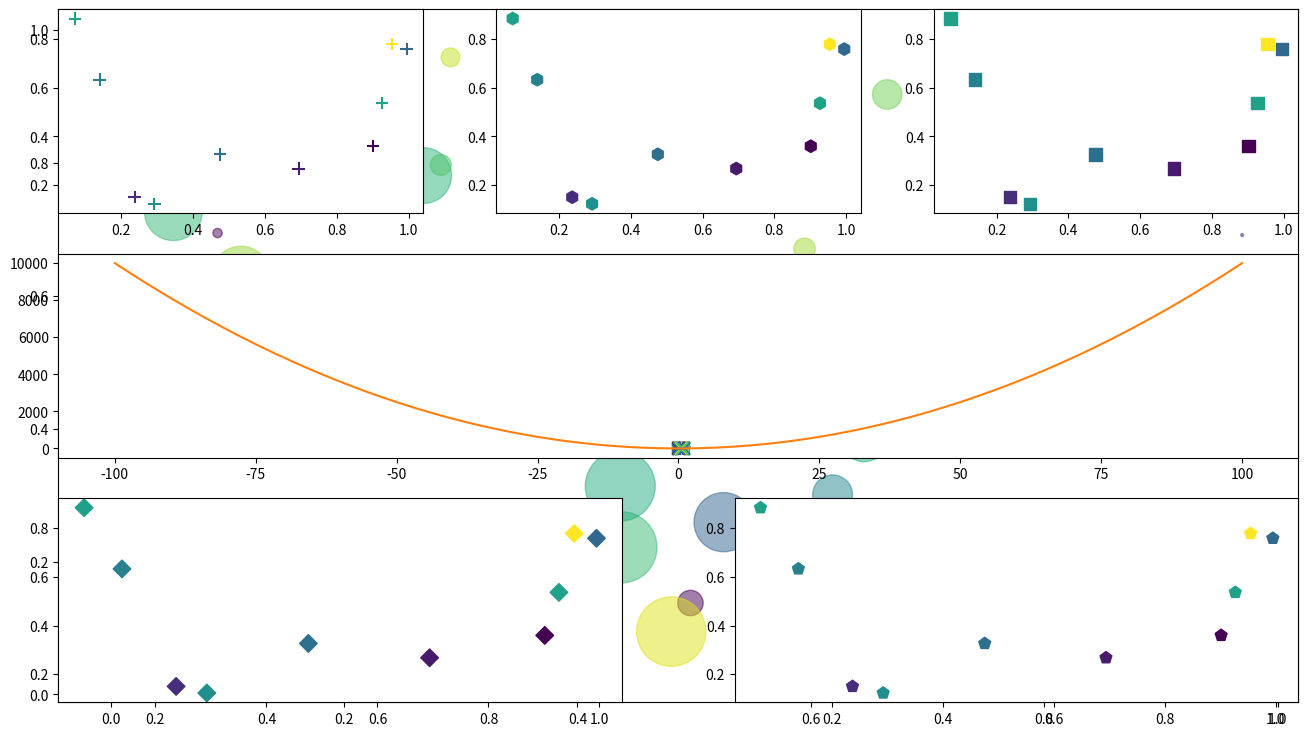

This figure's Python source: (Note: this script raises an exception after producing the figure.)
# Importamos las librerías

import scipy
from scipy import stats
import pandas as pd
import numpy as np
from matplotlib import pyplot as plt
from matplotlib import pylab 

# Gráficos inline y Tamaño adecuado
%matplotlib inline
pylab.rcParams['figure.figsize'] = 16,9

N = 50
x = np.random.rand(N)
y = np.random.rand(N)
colors = np.random.rand(N)
area = np.pi * (30 * np.random.rand(N))**2 

plt.scatter(x, y, s=area, c=colors, alpha=0.5)

x = np.random.rand(10)
y = np.random.rand(10)
colors = np.random.rand(10)

plt.subplot(325)
plt.scatter(x, y, s=80, c=colors, marker='D') # Diamante

plt.subplot(326)
plt.scatter(x, y, s=80, c=colors, marker='p') # Pentágono

plt.subplot(331)
plt.scatter(x, y, s=80, c=colors, marker='+') # Cruz

plt.subplot(332)
plt.scatter(x, y, s=80, c=colors, marker='h') # Hexágono

plt.subplot(333)
plt.scatter(x, y, s=80, c=colors, marker='s') # Cuadrado

plt.subplot(312)
plt.scatter(x, y, s=80, c=colors, marker='*') # Estrella


x = np.random.rand(10)
y = np.random.rand(10)
colors = np.random.rand(10)

plt.scatter(x, y, s=80, c=colors, marker=">") # Triángulo que apunta a la derecha

x = np.random.rand(10)
y = np.random.rand(10)
colors = np.random.rand(10)

plt.scatter(x, y, s=80, c=colors, marker='<') # Triángulo que apunta a la derecha

x = np.random.rand(10)
y = np.random.rand(10)
colors = np.random.rand(10)

plt.scatter(x, y, s=80, c=colors, marker='*')

x = np.random.rand(10)
y = np.random.rand(10)
colors = np.random.rand(10)

plt.scatter(x, y, s=80, c=colors, marker='+')

x = np.random.rand(10)
y = np.random.rand(10)
colors = np.random.rand(10)

plt.scatter(x, y, s=80, c=colors, marker='x')

x = np.random.rand(10)
y = np.random.rand(10)
plt.plot(x,y)

def x_square(x):
    return x**2

x = np.linspace(-100,100,10000)
y = x_square(x)
plt.plot(x,y)

datos = pd.DataFrame.from_csv('dataset_tutorial.csv') 

datos.columns.values

datos['Notas']

notas = np.array(datos['Notas'])

# Más información sobre DataFrames http://pandas.pydata.org/pandas-docs/stable/dsintro.html

plt.hist(notas)



size = len(notas)
mean = notas.mean()
var = notas.var()

x = np.linspace(2,7,size)
norm = scipy.stats.norm.pdf(x,mean,var)
plt.hist(np.array(datos['Notas']), bins = 10, normed = 0)
plt.plot(x,norm, lw = 2)


x = np.linspace(2,7,size)
norm = scipy.stats.norm.pdf(x,mean,0.59)
plt.hist(np.array(datos['Notas']), bins = 10, normed = 1)
plt.plot(x,norm, lw = 2)




loc, scale = 10, 5.8
theta, k = 6, 2
c = 2

laplace_values = np.random.laplace(loc, scale, 10000)
x = np.linspace(0.1,60,10000)

lap = scipy.stats.laplace.pdf(x,loc,scale)
lapc = c*scipy.stats.laplace.pdf(x,loc,scale)
gam = scipy.stats.gamma.pdf(x,2,k,theta)

gamma_generada = []
for i in laplace_values:
    uniform_value = np.random.uniform(0,c*(scipy.stats.laplace.pdf(i,loc,scale)))
    if(uniform_value <= scipy.stats.gamma.pdf(i,2,k,theta)):
        gamma_generada.append(i)

plt.hist(gamma_generada, bins = 60, normed = 1, color = 'purple', label = 'Generated Gamma')
plt.legend()

plt.hist(gamma_generada, bins = 60, normed = 1, color = 'purple', label = 'Generated Gamma')
plt.plot(x,lap, color = 'red', label = 'Laplace')
plt.plot(x,gam, color = 'blue', label = 'Gamma')
plt.plot(x,lapc, color = 'green', label = 'C times Laplace')
plt.xlabel('Valor x')
plt.ylabel('Probabilidad de x')
plt.xlim((0,60))
plt.title('Grafico 1')
plt.legend()